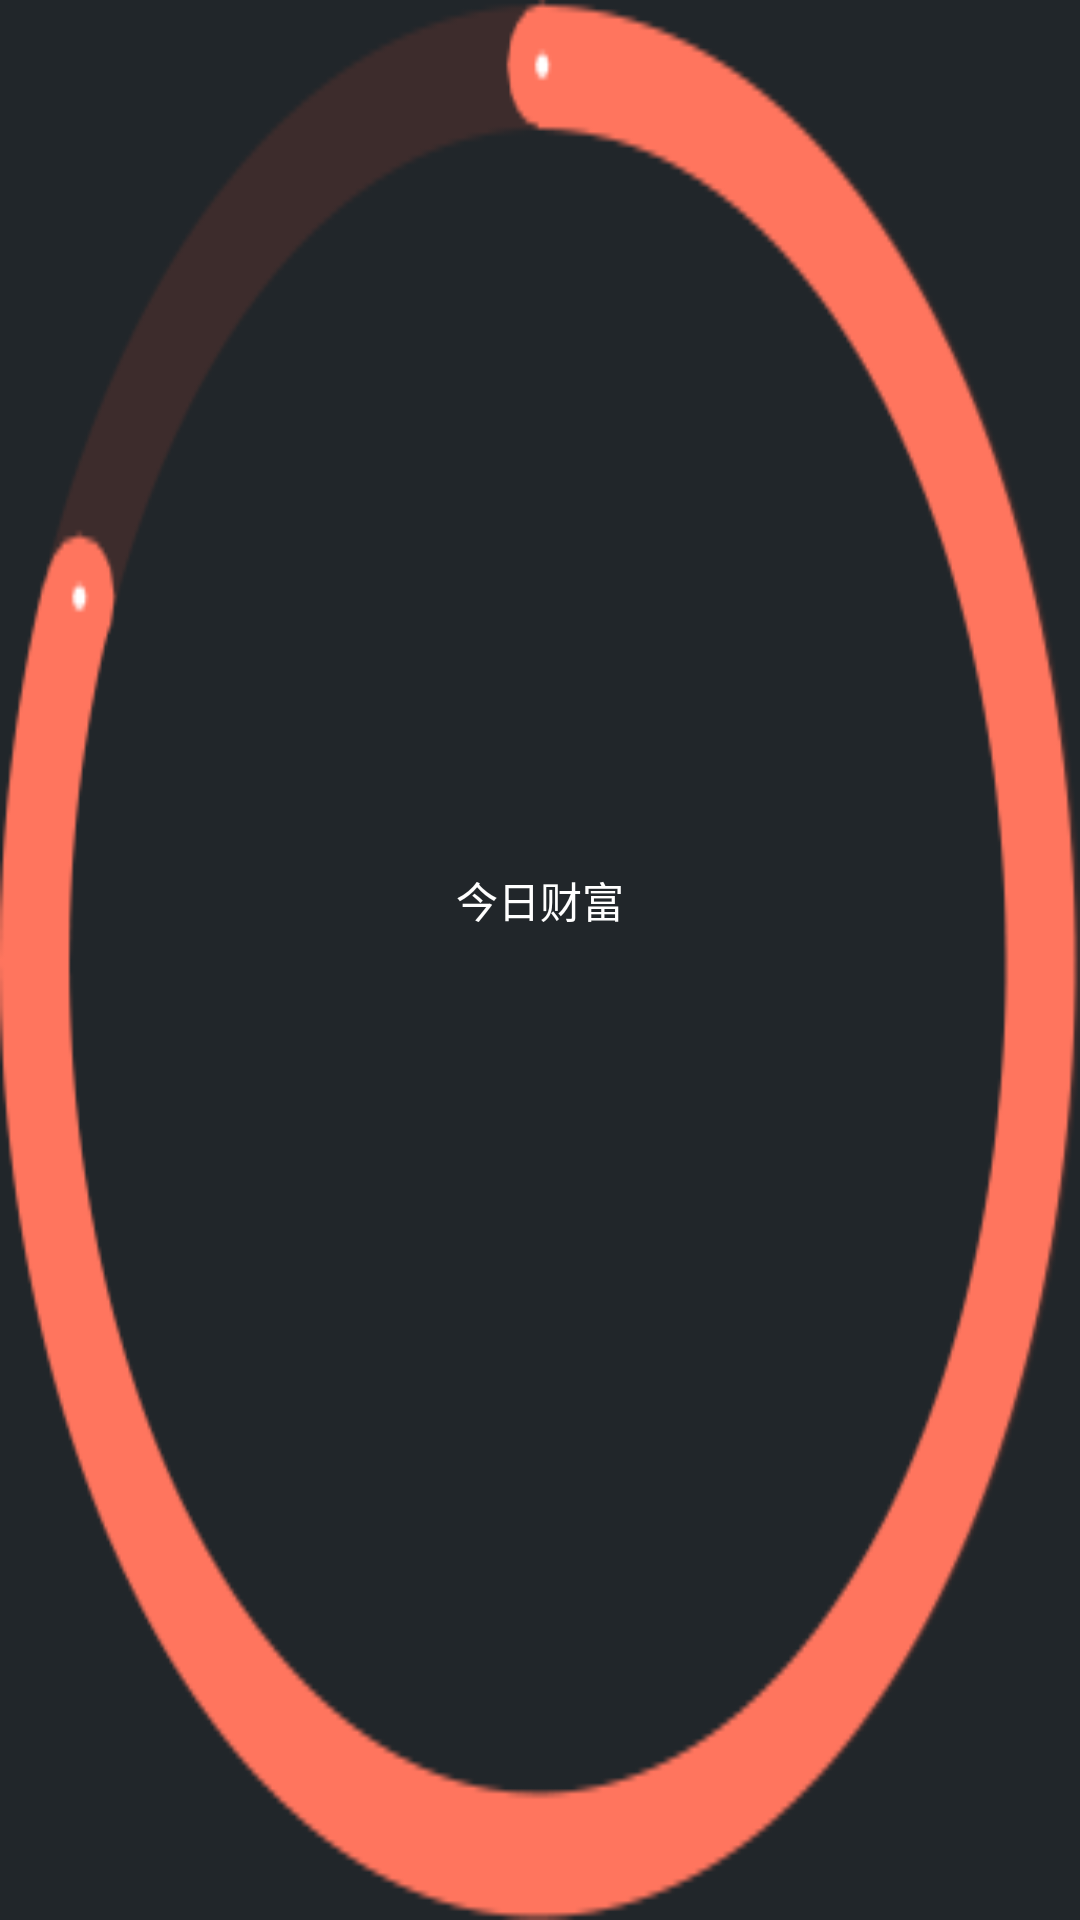

This screen was rendered from an Android layout file. Write that file and the resources it references.
<!-- AndroidManifest.xml: application theme AppTheme -->
<!-- res/layout/a2.xml -->
<RelativeLayout xmlns:android="http://schemas.android.com/apk/res/android"
    android:layout_width="170dp"
    android:layout_height="170dp"
    android:background="@drawable/quan" >

    <TextView
        android:id="@+id/textView2"
        android:layout_width="wrap_content"
        android:layout_height="wrap_content"
        android:layout_centerInParent="true"
        android:textColor="#ffffff" />

    <TextView
        android:id="@+id/textView1"
        android:layout_width="wrap_content"
        android:layout_height="wrap_content"
        android:layout_above="@+id/textView2"
        android:layout_centerHorizontal="true"
        android:text="今日财富"
        android:textColor="#ffffff"
        />

</RelativeLayout>
<!-- resources referenced by this layout -->
<resources>
  <!-- drawable quan: png bitmap (drawable-xxhdpi, 14516 bytes) -->
  <style name="AppTheme" parent="AppBaseTheme">
          
      </style>
  <style name="AppBaseTheme" parent="android:Theme.Light">
          
      </style>
</resources>
